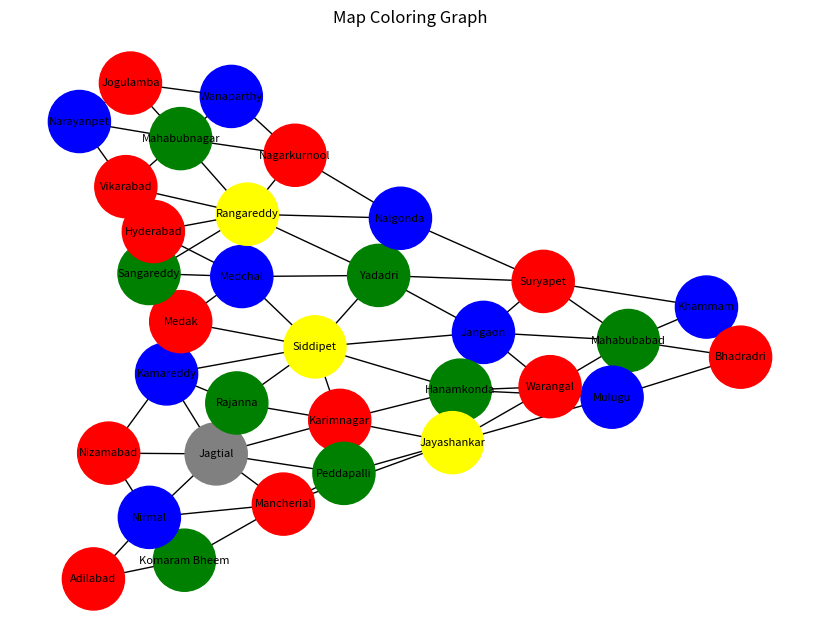

Here is the Python script that generated this plot:
import networkx as nx
import matplotlib.pyplot as plt

districts = [
    "Adilabad", "Komaram Bheem", "Nirmal", "Mancherial",
    "Nizamabad", "Jagitial", "Peddapalli", "Karimnagar",
    "Rajanna", "Kamareddy", "Medak", "Siddipet",
    "Sangareddy", "Warangal", "Hanamkonda", "Jangaon",
    "Mahabubabad", "Bhadradri", "Khammam", "Suryapet",
    "Nalgonda", "Yadadri", "Medchal", "Hyderabad",
    "Rangareddy", "Vikarabad", "Mahabubnagar",
    "Nagarkurnool", "Wanaparthy", "Jogulamba",
    "Narayanpet", "Mulugu", "Jayashankar"
]

colors = ["Red", "Green", "Blue", "Yellow"]

neighbors = {
    "Adilabad": ["Komaram Bheem", "Nirmal"],
    "Komaram Bheem": ["Adilabad", "Mancherial", "Nirmal"],
    "Nirmal": ["Adilabad", "Nizamabad", "Komaram Bheem", "Mancherial", "Jagtial"],
    "Nizamabad": ["Nirmal", "Kamareddy", "Jagtial"],
    "Kamareddy": ["Nizamabad", "Medak", "Siddipet", "Rajanna", "Sangareddy", "Jagtial"],
    "Medak": ["Kamareddy", "Siddipet", "Sangareddy", "Medchal"],
    "Siddipet": ["Medak", "Karimnagar", "Kamareddy", "Rajanna", "Jangaon", "Hanamkonda", "Yadadri", "Medchal"],
    "Karimnagar": ["Siddipet", "Peddapalli", "Rajanna", "Jagtial", "Jayashankar", "Hanamkonda"],
    "Peddapalli": ["Karimnagar", "Mancherial", "Jagtial", "Jayashankar"],
    "Mancherial": ["Peddapalli", "Komaram Bheem", "Nirmal", "Jagtial", "Jayashankar"],
    "Jagtial": ["Nirmal", "Nizamabad", "Kamareddy", "Rajanna", "Karimnagar", "Peddapalli", "Mancherial"],
    "Rajanna": ["Karimnagar", "Siddipet", "Kamareddy", "Jagtial"],
    "Sangareddy": ["Medak", "Rangareddy", "Kamareddy", "Vikarabad", "Medchal"],
    "Rangareddy": ["Sangareddy", "Hyderabad", "Vikarabad", "Medchal", "Yadadri", "Nalgonda", "Nagarkurnool", "Mahabubnagar"],
    "Hyderabad": ["Rangareddy", "Medchal"],
    "Medchal": ["Hyderabad", "Yadadri", "Siddipet", "Medak", "Sangareddy", "Rangareddy"],
    "Yadadri": ["Medchal", "Nalgonda", "Siddipet", "Jangaon", "Suryapet", "Rangareddy"],
    "Nalgonda": ["Yadadri", "Suryapet", "Rangareddy", "Nagarkurnool"],
    "Suryapet": ["Nalgonda", "Khammam", "Yadadri", "Jangaon", "Mahabubabad"],
    "Khammam": ["Suryapet", "Bhadradri", "Mahabubabad"],
    "Bhadradri": ["Khammam", "Mulugu", "Mahabubabad"],
    "Mulugu": ["Bhadradri", "Jayashankar", "Warangal", "Hanamkonda", "Mahabubabad"],
    "Jayashankar": ["Mulugu", "Warangal", "Peddapalli", "Mancherial", "Karimnagar", "Hanamkonda"],
    "Warangal": ["Jayashankar", "Hanamkonda", "Jangaon", "Mahabubabad", "Mulugu"],
    "Hanamkonda": ["Warangal", "Jangaon", "Siddipet", "Karimnagar", "Jayashankar", "Mulugu"],
    "Jangaon": ["Hanamkonda", "Siddipet", "Yadadri", "Suryapet", "Warangal", "Mahabubabad"],
    "Mahabubabad": ["Warangal", "Jangaon", "Suryapet", "Khammam", "Bhadradri", "Mulugu"],
    "Vikarabad": ["Rangareddy", "Mahabubnagar", "Sangareddy", "Narayanpet"],
    "Mahabubnagar": ["Vikarabad", "Nagarkurnool", "Rangareddy", "Wanaparthy", "Jogulamba", "Narayanpet"],
    "Nagarkurnool": ["Mahabubnagar", "Wanaparthy", "Nalgonda", "Rangareddy"],
    "Wanaparthy": ["Nagarkurnool", "Jogulamba", "Mahabubnagar"],
    "Jogulamba": ["Wanaparthy", "Narayanpet", "Mahabubnagar"],
    "Narayanpet": ["Jogulamba", "Vikarabad", "Mahabubnagar"]
}

def is_safe(district, color, assignment):
    for neighbor in neighbors.get(district, []):
        if neighbor in assignment and assignment[neighbor] == color:
            return False
    return True

def solve(assignment):
    if len(assignment) == len(districts):
        return assignment

    for d in districts:
        if d not in assignment:
            district = d
            break

    for color in colors:
        if is_safe(district, color, assignment):
            assignment[district] = color

            result = solve(assignment)
            if result:
                return result

            del assignment[district]

    return None

solution = solve({})

if solution:
    print("Telangana Map Coloring Solution:\n")
    for d in districts:
        print(f"{d} -> {solution[d]}")
else:
    print("No solution found")
    

G = nx.Graph()

for node in neighbors:
    for neighbor in neighbors[node]:
        G.add_edge(node, neighbor)

color_map = [solution.get(node, "gray") for node in G.nodes()]

plt.figure(figsize=(8, 6))
pos = nx.spring_layout(G)

nx.draw(
    G, pos,
    with_labels=True,
    node_color=color_map,
    node_size=2000,
    font_size=8
)

plt.title("Map Coloring Graph")
plt.show()    
